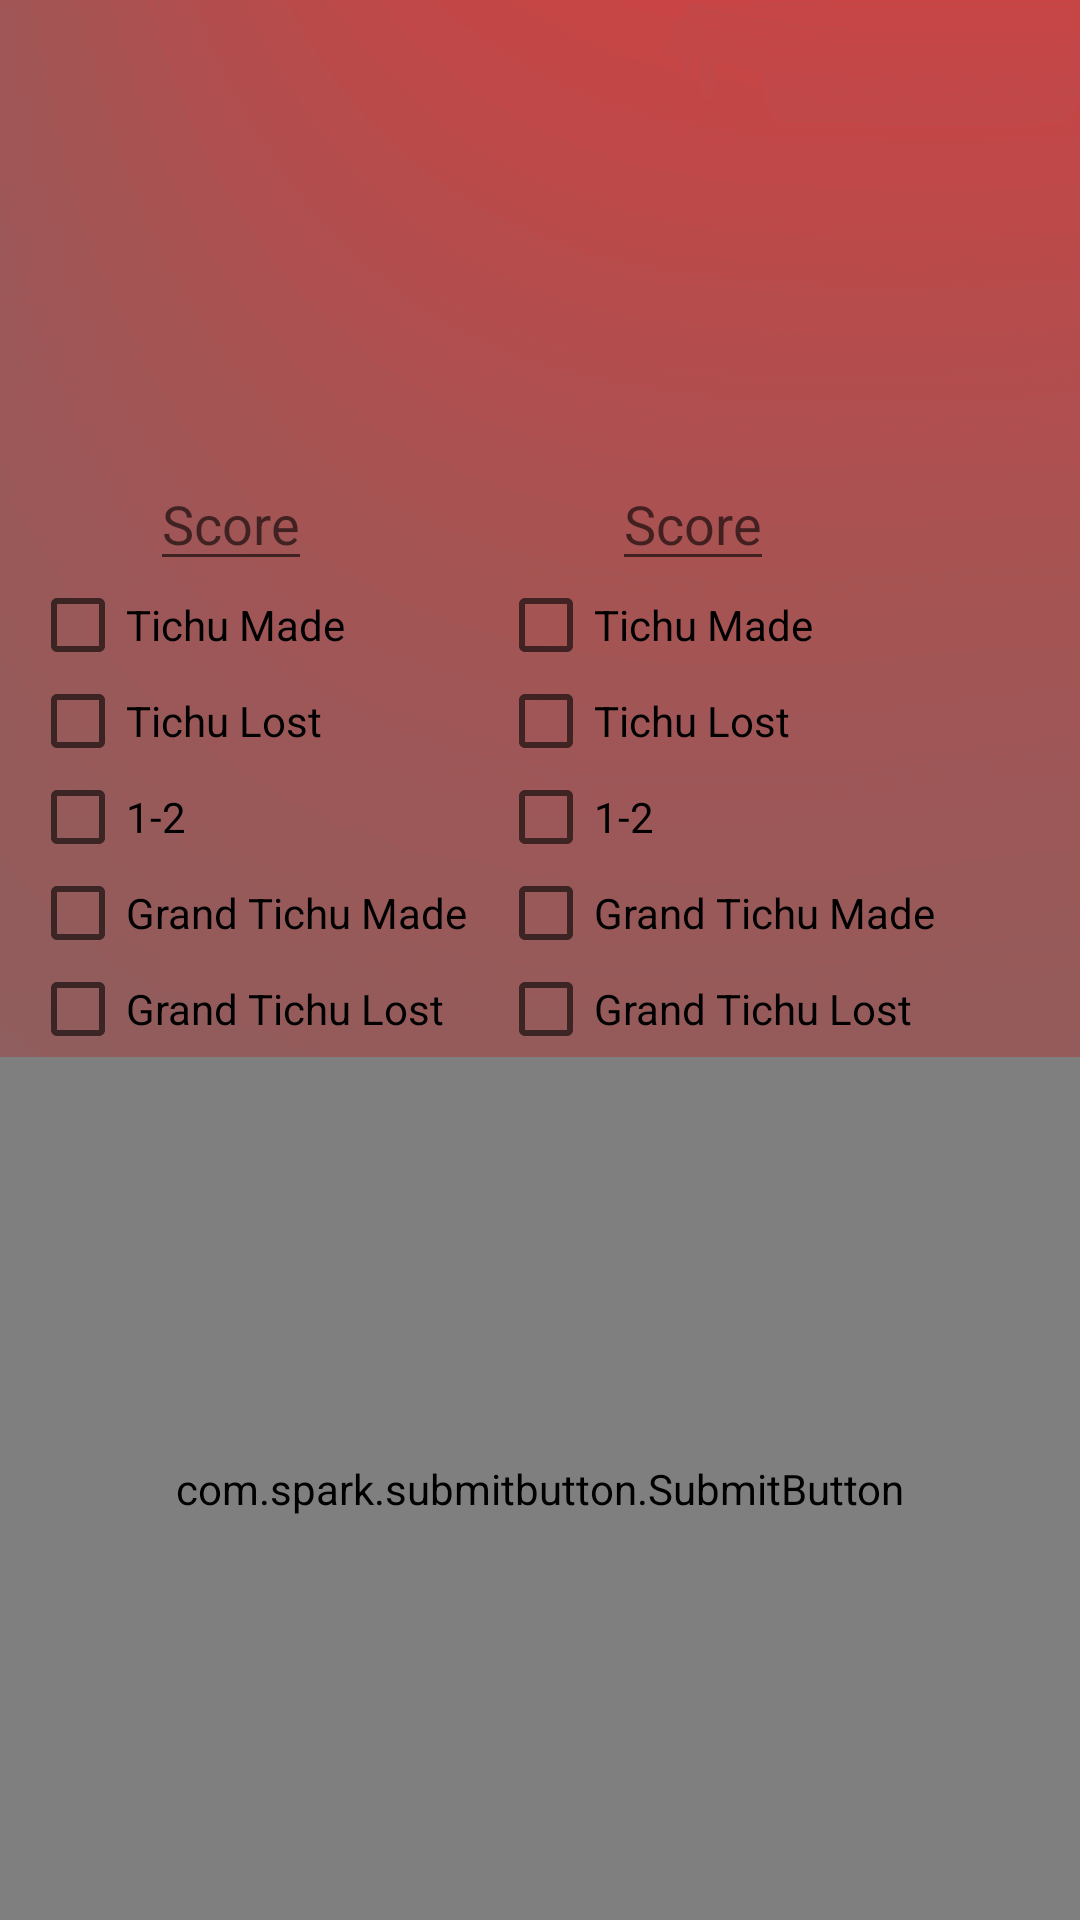

This screen was rendered from an Android layout file. Write that file and the resources it references.
<!-- AndroidManifest.xml: application theme Theme.AppCompat.Light -->
<!-- res/layout/fragment_play.xml -->
<FrameLayout xmlns:android="http://schemas.android.com/apk/res/android"
    xmlns:tools="http://schemas.android.com/tools"
    xmlns:sb="http://schemas.android.com/apk/res-auto"
    android:layout_width="match_parent"
    android:layout_height="match_parent"
    android:background="@drawable/background"
    tools:context="com.newbiedev.panos.tichucounter.PlayFragment">


    <RelativeLayout
        android:layout_width="wrap_content"
        android:layout_height="wrap_content"
        android:layout_gravity="center_horizontal">

        <TextView
            android:layout_width="wrap_content"
            android:layout_height="wrap_content"
            android:layout_alignParentTop="true"
            android:id="@+id/totalScoreA"
            android:textStyle="bold"
            android:textSize="24sp"
            android:layout_marginLeft="50sp"
            android:layout_marginStart="50sp"/>

        <ListView
            android:layout_width="150dp"
            android:layout_below="@id/totalScoreA"
            android:layout_height="120dp"
            android:id="@+id/ScoreListA">

        </ListView>

        <TextView
            android:layout_width="wrap_content"
            android:layout_height="wrap_content"
            android:id="@+id/totalScoreB"
            android:textStyle="bold"
            android:textSize="24sp"
            android:layout_marginLeft="170sp"
            android:layout_marginStart="170sp"
            android:layout_toRightOf="@id/totalScoreA"
            android:layout_toEndOf="@id/totalScoreA"
            android:layout_alignParentTop="true"/>

        <ListView
            android:layout_width="150dp"
            android:layout_height="120dp"
            android:id="@+id/ScoreListB"
            android:layout_marginLeft="50dp"
            android:layout_marginStart="50dp"
            android:layout_below="@id/totalScoreB"
            android:layout_toRightOf="@+id/ScoreListA"
            android:layout_toEndOf="@+id/ScoreListA">

        </ListView>

        <EditText
            android:layout_width="wrap_content"
            android:layout_height="wrap_content"
            android:id="@+id/scoreAEditText"
            android:layout_below="@id/ScoreListA"
            android:inputType="numberSigned"
            android:layout_marginStart="50dp"
            android:layout_marginLeft="50dp"
            android:hint="Score"/>

        <EditText
            android:id="@+id/scoreBEditText"
            android:layout_width="wrap_content"
            android:layout_height="wrap_content"
            android:layout_below="@id/ScoreListB"
            android:layout_marginStart="100dp"
            android:layout_marginLeft="100dp"
            android:inputType="numberSigned"
            android:layout_toEndOf="@id/scoreAEditText"
            android:layout_toRightOf="@id/scoreAEditText"
            android:hint="Score"/>

        <RadioGroup
            android:layout_width="wrap_content"
            android:layout_height="wrap_content"
            android:layout_below="@id/ScoreListA"
            android:layout_marginTop="40dp"
            android:layout_marginLeft="10dp"
            android:layout_marginStart="10dp"
            android:id="@+id/teamARadioGroup">

            <CheckBox
                android:layout_width="wrap_content"
                android:layout_height="wrap_content"
                android:id="@+id/tichuMadeA"
                android:layout_below="@id/ScoreListA"
                android:text="Tichu Made"/>
            <CheckBox
                android:layout_width="wrap_content"
                android:layout_height="wrap_content"
                android:id="@+id/tichuLostA"
                android:layout_below="@id/tichuMadeA"
                android:text="Tichu Lost"/>
            <CheckBox
                android:layout_width="wrap_content"
                android:layout_height="wrap_content"
                android:id="@+id/oneTwoA"
                android:layout_below="@id/tichuLostA"
                android:text="1-2"/>
            <CheckBox
                android:layout_width="wrap_content"
                android:layout_height="wrap_content"
                android:id="@+id/gTichuMadeA"
                android:layout_below="@id/oneTwoA"
                android:text="Grand Tichu Made"/>
            <CheckBox
                android:layout_width="wrap_content"
                android:layout_height="wrap_content"
                android:id="@+id/gTichuLostA"
                android:layout_below="@id/gTichuMadeA"
                android:text="Grand Tichu Lost"/>
        </RadioGroup>

        <RadioGroup
            android:layout_width="wrap_content"
            android:layout_height="wrap_content"
            android:layout_below="@id/ScoreListB"
            android:layout_toEndOf="@id/teamARadioGroup"
            android:layout_toRightOf="@id/teamARadioGroup"
            android:layout_marginTop="40dp"
            android:layout_marginLeft="10dp"
            android:layout_marginStart="10dp"
            android:id="@+id/teamBRadioGroup">

            <CheckBox
                android:layout_width="wrap_content"
                android:layout_height="wrap_content"
                android:id="@+id/tichuMadeB"
                android:text="Tichu Made"/>
            <CheckBox
                android:layout_width="wrap_content"
                android:layout_height="wrap_content"
                android:id="@+id/tichuLostB"
                android:text="Tichu Lost"/>
            <CheckBox
                android:layout_width="wrap_content"
                android:layout_height="wrap_content"
                android:id="@+id/oneTwoB"
                android:text="1-2"/>
            <CheckBox
                android:layout_width="wrap_content"
                android:layout_height="wrap_content"
                android:id="@+id/gTichuMadeB"
                android:text="Grand Tichu Made"/>
            <CheckBox
                android:layout_width="wrap_content"
                android:layout_height="wrap_content"
                android:id="@+id/gTichuLostB"
                android:text="Grand Tichu Lost"/>

        </RadioGroup>


        <com.spark.submitbutton.SubmitButton
            android:layout_width="match_parent"
            android:layout_height="match_parent"
            android:id="@+id/roundButton"
            android:text="@string/playButtonText"
            android:textColor="#F00"
            android:onClick="playButtonClick"
            android:layout_below="@id/teamBRadioGroup"
            android:layout_centerHorizontal="true"
            sb:sub_btn_background="@color/black"
            sb:sub_btn_line_color="#F00"
            sb:sub_btn_ripple_color="#F00"
            sb:sub_btn_duration="1000"
            sb:sub_btn_tick_color="@color/white"/>

    </RelativeLayout>

</FrameLayout>
<!-- resources referenced by this layout -->
<resources>
  <!-- drawable background: png bitmap (drawable-nodpi, 76083 bytes) -->
  <string name="playButtonText">Play</string>
  <!-- not gathered from this repository: default colours our renderer supplied (Android Studio template values) -->
  <color name="black">#FF000000</color>
  <color name="white">#FFFFFFFF</color>
</resources>
